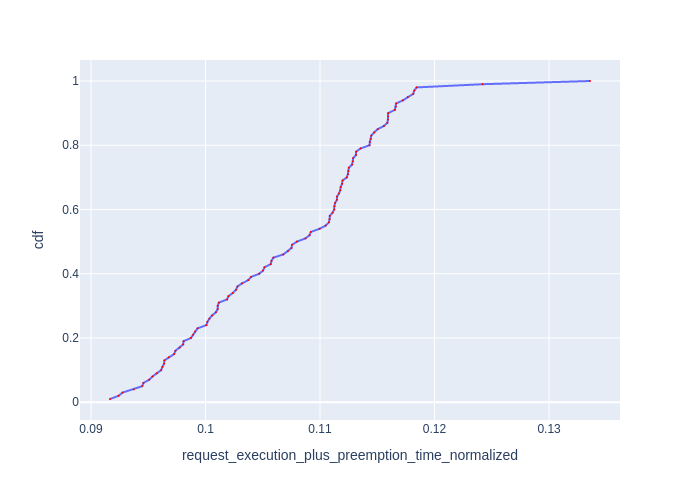

Data behind this chart, as committed beside it:
Request Id, request_execution_plus_preemption_time_n…, cdf
0_74, 0.09166, 0.01
0_91, 0.09241, 0.02
0_90, 0.09275, 0.03
0_92, 0.09373, 0.04
0_64, 0.09448, 0.05
0_9, 0.09458, 0.06
0_10, 0.09508, 0.07
0_11, 0.09536, 0.08
0_12, 0.09574, 0.09
0_99, 0.09613, 0.1
0_6, 0.09623, 0.11
0_71, 0.09638, 0.12
0_82, 0.09641, 0.13
0_81, 0.0968, 0.14
0_83, 0.09726, 0.15
0_13, 0.09737, 0.16
0_80, 0.09774, 0.17
0_5, 0.09805, 0.18
0_88, 0.09808, 0.19
0_79, 0.09873, 0.2
0_89, 0.09892, 0.21
0_78, 0.09908, 0.22
0_85, 0.09931, 0.23
0_73, 0.1001, 0.24
0_100, 0.1002, 0.25
0_70, 0.1003, 0.26
0_86, 0.1006, 0.27
0_72, 0.1009, 0.28
0_77, 0.1011, 0.29
0_14, 0.1011, 0.3
0_87, 0.1012, 0.31
0_84, 0.1019, 0.32
0_17, 0.102, 0.33
0_75, 0.1024, 0.34
0_69, 0.1027, 0.35
0_15, 0.1028, 0.36
0_33, 0.1032, 0.37
0_93, 0.1037, 0.38
0_68, 0.104, 0.39
0_34, 0.1047, 0.4
0_37, 0.105, 0.41
0_63, 0.1051, 0.42
0_4, 0.1057, 0.43
0_32, 0.1058, 0.44
0_62, 0.1059, 0.45
0_47, 0.1068, 0.46
0_97, 0.1072, 0.47
0_61, 0.1075, 0.48
0_59, 0.1076, 0.49
0_7, 0.108, 0.5
0_95, 0.1087, 0.51
0_3, 0.1091, 0.52
0_98, 0.1092, 0.53
0_76, 0.11, 0.54
0_2, 0.1105, 0.55
0_44, 0.1108, 0.56
0_65, 0.1108, 0.57
0_96, 0.1108, 0.58
0_58, 0.1111, 0.59
0_18, 0.1112, 0.6
... 40 more rows
